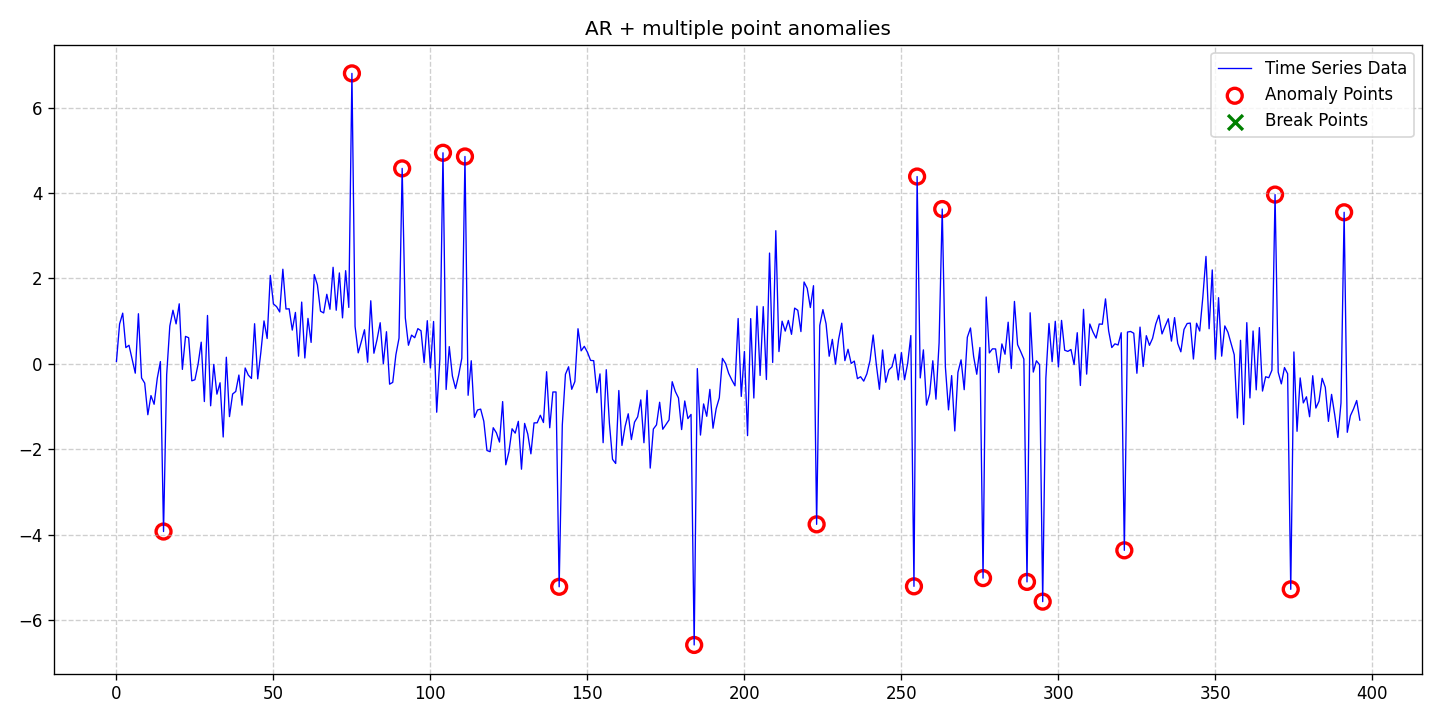

Data behind this chart, as committed beside it:
date, data, stationary, det_lin_up, det_lin_down, det_quad, det_cubic, det_exp, det_damped, stoc_trend, volatility, single_seas, multiple_seas, point_anom_single, point_anom_multi, collect_anom, context_anom, mean_shift, var_shift, trend_shift, point_anom_count, point_anom_location, point_anom_point, collect_anom_count
2020-01-01, 0.05663, 0, 0, 0, 0, 0, 0, 0, 0, 0, 0, 0, 0, 1, 0, 0, 0, 0, 0, 18, [15, 75, 91, 104, 111, 141, 184, 223, 25…, [15, 75, 91, 104, 111, 141, 184, 223, 25…, 0
2020-01-02, 0.9321, 0, 0, 0, 0, 0, 0, 0, 0, 0, 0, 0, 0, 1, 0, 0, 0, 0, 0, 18, [15, 75, 91, 104, 111, 141, 184, 223, 25…, [15, 75, 91, 104, 111, 141, 184, 223, 25…, 0
2020-01-03, 1.187, 0, 0, 0, 0, 0, 0, 0, 0, 0, 0, 0, 0, 1, 0, 0, 0, 0, 0, 18, [15, 75, 91, 104, 111, 141, 184, 223, 25…, [15, 75, 91, 104, 111, 141, 184, 223, 25…, 0
2020-01-04, 0.3801, 0, 0, 0, 0, 0, 0, 0, 0, 0, 0, 0, 0, 1, 0, 0, 0, 0, 0, 18, [15, 75, 91, 104, 111, 141, 184, 223, 25…, [15, 75, 91, 104, 111, 141, 184, 223, 25…, 0
2020-01-05, 0.4349, 0, 0, 0, 0, 0, 0, 0, 0, 0, 0, 0, 0, 1, 0, 0, 0, 0, 0, 18, [15, 75, 91, 104, 111, 141, 184, 223, 25…, [15, 75, 91, 104, 111, 141, 184, 223, 25…, 0
2020-01-06, 0.1023, 0, 0, 0, 0, 0, 0, 0, 0, 0, 0, 0, 0, 1, 0, 0, 0, 0, 0, 18, [15, 75, 91, 104, 111, 141, 184, 223, 25…, [15, 75, 91, 104, 111, 141, 184, 223, 25…, 0
2020-01-07, -0.2183, 0, 0, 0, 0, 0, 0, 0, 0, 0, 0, 0, 0, 1, 0, 0, 0, 0, 0, 18, [15, 75, 91, 104, 111, 141, 184, 223, 25…, [15, 75, 91, 104, 111, 141, 184, 223, 25…, 0
2020-01-08, 1.173, 0, 0, 0, 0, 0, 0, 0, 0, 0, 0, 0, 0, 1, 0, 0, 0, 0, 0, 18, [15, 75, 91, 104, 111, 141, 184, 223, 25…, [15, 75, 91, 104, 111, 141, 184, 223, 25…, 0
2020-01-09, -0.3301, 0, 0, 0, 0, 0, 0, 0, 0, 0, 0, 0, 0, 1, 0, 0, 0, 0, 0, 18, [15, 75, 91, 104, 111, 141, 184, 223, 25…, [15, 75, 91, 104, 111, 141, 184, 223, 25…, 0
2020-01-10, -0.4509, 0, 0, 0, 0, 0, 0, 0, 0, 0, 0, 0, 0, 1, 0, 0, 0, 0, 0, 18, [15, 75, 91, 104, 111, 141, 184, 223, 25…, [15, 75, 91, 104, 111, 141, 184, 223, 25…, 0
2020-01-11, -1.191, 0, 0, 0, 0, 0, 0, 0, 0, 0, 0, 0, 0, 1, 0, 0, 0, 0, 0, 18, [15, 75, 91, 104, 111, 141, 184, 223, 25…, [15, 75, 91, 104, 111, 141, 184, 223, 25…, 0
2020-01-12, -0.743, 0, 0, 0, 0, 0, 0, 0, 0, 0, 0, 0, 0, 1, 0, 0, 0, 0, 0, 18, [15, 75, 91, 104, 111, 141, 184, 223, 25…, [15, 75, 91, 104, 111, 141, 184, 223, 25…, 0
2020-01-13, -0.9465, 0, 0, 0, 0, 0, 0, 0, 0, 0, 0, 0, 0, 1, 0, 0, 0, 0, 0, 18, [15, 75, 91, 104, 111, 141, 184, 223, 25…, [15, 75, 91, 104, 111, 141, 184, 223, 25…, 0
2020-01-14, -0.3407, 0, 0, 0, 0, 0, 0, 0, 0, 0, 0, 0, 0, 1, 0, 0, 0, 0, 0, 18, [15, 75, 91, 104, 111, 141, 184, 223, 25…, [15, 75, 91, 104, 111, 141, 184, 223, 25…, 0
2020-01-15, 0.05336, 0, 0, 0, 0, 0, 0, 0, 0, 0, 0, 0, 0, 1, 0, 0, 0, 0, 0, 18, [15, 75, 91, 104, 111, 141, 184, 223, 25…, [15, 75, 91, 104, 111, 141, 184, 223, 25…, 0
2020-01-16, -3.925, 0, 0, 0, 0, 0, 0, 0, 0, 0, 0, 0, 0, 1, 0, 0, 0, 0, 0, 18, [15, 75, 91, 104, 111, 141, 184, 223, 25…, [15, 75, 91, 104, 111, 141, 184, 223, 25…, 0
2020-01-17, -0.252, 0, 0, 0, 0, 0, 0, 0, 0, 0, 0, 0, 0, 1, 0, 0, 0, 0, 0, 18, [15, 75, 91, 104, 111, 141, 184, 223, 25…, [15, 75, 91, 104, 111, 141, 184, 223, 25…, 0
2020-01-18, 0.8854, 0, 0, 0, 0, 0, 0, 0, 0, 0, 0, 0, 0, 1, 0, 0, 0, 0, 0, 18, [15, 75, 91, 104, 111, 141, 184, 223, 25…, [15, 75, 91, 104, 111, 141, 184, 223, 25…, 0
2020-01-19, 1.255, 0, 0, 0, 0, 0, 0, 0, 0, 0, 0, 0, 0, 1, 0, 0, 0, 0, 0, 18, [15, 75, 91, 104, 111, 141, 184, 223, 25…, [15, 75, 91, 104, 111, 141, 184, 223, 25…, 0
2020-01-20, 0.9353, 0, 0, 0, 0, 0, 0, 0, 0, 0, 0, 0, 0, 1, 0, 0, 0, 0, 0, 18, [15, 75, 91, 104, 111, 141, 184, 223, 25…, [15, 75, 91, 104, 111, 141, 184, 223, 25…, 0
2020-01-21, 1.405, 0, 0, 0, 0, 0, 0, 0, 0, 0, 0, 0, 0, 1, 0, 0, 0, 0, 0, 18, [15, 75, 91, 104, 111, 141, 184, 223, 25…, [15, 75, 91, 104, 111, 141, 184, 223, 25…, 0
2020-01-22, -0.1298, 0, 0, 0, 0, 0, 0, 0, 0, 0, 0, 0, 0, 1, 0, 0, 0, 0, 0, 18, [15, 75, 91, 104, 111, 141, 184, 223, 25…, [15, 75, 91, 104, 111, 141, 184, 223, 25…, 0
2020-01-23, 0.6427, 0, 0, 0, 0, 0, 0, 0, 0, 0, 0, 0, 0, 1, 0, 0, 0, 0, 0, 18, [15, 75, 91, 104, 111, 141, 184, 223, 25…, [15, 75, 91, 104, 111, 141, 184, 223, 25…, 0
2020-01-24, 0.611, 0, 0, 0, 0, 0, 0, 0, 0, 0, 0, 0, 0, 1, 0, 0, 0, 0, 0, 18, [15, 75, 91, 104, 111, 141, 184, 223, 25…, [15, 75, 91, 104, 111, 141, 184, 223, 25…, 0
2020-01-25, -0.3973, 0, 0, 0, 0, 0, 0, 0, 0, 0, 0, 0, 0, 1, 0, 0, 0, 0, 0, 18, [15, 75, 91, 104, 111, 141, 184, 223, 25…, [15, 75, 91, 104, 111, 141, 184, 223, 25…, 0
2020-01-26, -0.3718, 0, 0, 0, 0, 0, 0, 0, 0, 0, 0, 0, 0, 1, 0, 0, 0, 0, 0, 18, [15, 75, 91, 104, 111, 141, 184, 223, 25…, [15, 75, 91, 104, 111, 141, 184, 223, 25…, 0
2020-01-27, -0.01076, 0, 0, 0, 0, 0, 0, 0, 0, 0, 0, 0, 0, 1, 0, 0, 0, 0, 0, 18, [15, 75, 91, 104, 111, 141, 184, 223, 25…, [15, 75, 91, 104, 111, 141, 184, 223, 25…, 0
2020-01-28, 0.5073, 0, 0, 0, 0, 0, 0, 0, 0, 0, 0, 0, 0, 1, 0, 0, 0, 0, 0, 18, [15, 75, 91, 104, 111, 141, 184, 223, 25…, [15, 75, 91, 104, 111, 141, 184, 223, 25…, 0
2020-01-29, -0.8821, 0, 0, 0, 0, 0, 0, 0, 0, 0, 0, 0, 0, 1, 0, 0, 0, 0, 0, 18, [15, 75, 91, 104, 111, 141, 184, 223, 25…, [15, 75, 91, 104, 111, 141, 184, 223, 25…, 0
2020-01-30, 1.132, 0, 0, 0, 0, 0, 0, 0, 0, 0, 0, 0, 0, 1, 0, 0, 0, 0, 0, 18, [15, 75, 91, 104, 111, 141, 184, 223, 25…, [15, 75, 91, 104, 111, 141, 184, 223, 25…, 0
2020-01-31, -0.9821, 0, 0, 0, 0, 0, 0, 0, 0, 0, 0, 0, 0, 1, 0, 0, 0, 0, 0, 18, [15, 75, 91, 104, 111, 141, 184, 223, 25…, [15, 75, 91, 104, 111, 141, 184, 223, 25…, 0
2020-02-01, -0.01387, 0, 0, 0, 0, 0, 0, 0, 0, 0, 0, 0, 0, 1, 0, 0, 0, 0, 0, 18, [15, 75, 91, 104, 111, 141, 184, 223, 25…, [15, 75, 91, 104, 111, 141, 184, 223, 25…, 0
2020-02-02, -0.7095, 0, 0, 0, 0, 0, 0, 0, 0, 0, 0, 0, 0, 1, 0, 0, 0, 0, 0, 18, [15, 75, 91, 104, 111, 141, 184, 223, 25…, [15, 75, 91, 104, 111, 141, 184, 223, 25…, 0
2020-02-03, -0.4429, 0, 0, 0, 0, 0, 0, 0, 0, 0, 0, 0, 0, 1, 0, 0, 0, 0, 0, 18, [15, 75, 91, 104, 111, 141, 184, 223, 25…, [15, 75, 91, 104, 111, 141, 184, 223, 25…, 0
2020-02-04, -1.712, 0, 0, 0, 0, 0, 0, 0, 0, 0, 0, 0, 0, 1, 0, 0, 0, 0, 0, 18, [15, 75, 91, 104, 111, 141, 184, 223, 25…, [15, 75, 91, 104, 111, 141, 184, 223, 25…, 0
2020-02-05, 0.1546, 0, 0, 0, 0, 0, 0, 0, 0, 0, 0, 0, 0, 1, 0, 0, 0, 0, 0, 18, [15, 75, 91, 104, 111, 141, 184, 223, 25…, [15, 75, 91, 104, 111, 141, 184, 223, 25…, 0
2020-02-06, -1.235, 0, 0, 0, 0, 0, 0, 0, 0, 0, 0, 0, 0, 1, 0, 0, 0, 0, 0, 18, [15, 75, 91, 104, 111, 141, 184, 223, 25…, [15, 75, 91, 104, 111, 141, 184, 223, 25…, 0
2020-02-07, -0.7064, 0, 0, 0, 0, 0, 0, 0, 0, 0, 0, 0, 0, 1, 0, 0, 0, 0, 0, 18, [15, 75, 91, 104, 111, 141, 184, 223, 25…, [15, 75, 91, 104, 111, 141, 184, 223, 25…, 0
2020-02-08, -0.6466, 0, 0, 0, 0, 0, 0, 0, 0, 0, 0, 0, 0, 1, 0, 0, 0, 0, 0, 18, [15, 75, 91, 104, 111, 141, 184, 223, 25…, [15, 75, 91, 104, 111, 141, 184, 223, 25…, 0
2020-02-09, -0.2622, 0, 0, 0, 0, 0, 0, 0, 0, 0, 0, 0, 0, 1, 0, 0, 0, 0, 0, 18, [15, 75, 91, 104, 111, 141, 184, 223, 25…, [15, 75, 91, 104, 111, 141, 184, 223, 25…, 0
2020-02-10, -0.9674, 0, 0, 0, 0, 0, 0, 0, 0, 0, 0, 0, 0, 1, 0, 0, 0, 0, 0, 18, [15, 75, 91, 104, 111, 141, 184, 223, 25…, [15, 75, 91, 104, 111, 141, 184, 223, 25…, 0
2020-02-11, -0.09671, 0, 0, 0, 0, 0, 0, 0, 0, 0, 0, 0, 0, 1, 0, 0, 0, 0, 0, 18, [15, 75, 91, 104, 111, 141, 184, 223, 25…, [15, 75, 91, 104, 111, 141, 184, 223, 25…, 0
2020-02-12, -0.2635, 0, 0, 0, 0, 0, 0, 0, 0, 0, 0, 0, 0, 1, 0, 0, 0, 0, 0, 18, [15, 75, 91, 104, 111, 141, 184, 223, 25…, [15, 75, 91, 104, 111, 141, 184, 223, 25…, 0
2020-02-13, -0.3424, 0, 0, 0, 0, 0, 0, 0, 0, 0, 0, 0, 0, 1, 0, 0, 0, 0, 0, 18, [15, 75, 91, 104, 111, 141, 184, 223, 25…, [15, 75, 91, 104, 111, 141, 184, 223, 25…, 0
2020-02-14, 0.9389, 0, 0, 0, 0, 0, 0, 0, 0, 0, 0, 0, 0, 1, 0, 0, 0, 0, 0, 18, [15, 75, 91, 104, 111, 141, 184, 223, 25…, [15, 75, 91, 104, 111, 141, 184, 223, 25…, 0
2020-02-15, -0.3513, 0, 0, 0, 0, 0, 0, 0, 0, 0, 0, 0, 0, 1, 0, 0, 0, 0, 0, 18, [15, 75, 91, 104, 111, 141, 184, 223, 25…, [15, 75, 91, 104, 111, 141, 184, 223, 25…, 0
2020-02-16, 0.2733, 0, 0, 0, 0, 0, 0, 0, 0, 0, 0, 0, 0, 1, 0, 0, 0, 0, 0, 18, [15, 75, 91, 104, 111, 141, 184, 223, 25…, [15, 75, 91, 104, 111, 141, 184, 223, 25…, 0
2020-02-17, 1.005, 0, 0, 0, 0, 0, 0, 0, 0, 0, 0, 0, 0, 1, 0, 0, 0, 0, 0, 18, [15, 75, 91, 104, 111, 141, 184, 223, 25…, [15, 75, 91, 104, 111, 141, 184, 223, 25…, 0
2020-02-18, 0.5935, 0, 0, 0, 0, 0, 0, 0, 0, 0, 0, 0, 0, 1, 0, 0, 0, 0, 0, 18, [15, 75, 91, 104, 111, 141, 184, 223, 25…, [15, 75, 91, 104, 111, 141, 184, 223, 25…, 0
2020-02-19, 2.07, 0, 0, 0, 0, 0, 0, 0, 0, 0, 0, 0, 0, 1, 0, 0, 0, 0, 0, 18, [15, 75, 91, 104, 111, 141, 184, 223, 25…, [15, 75, 91, 104, 111, 141, 184, 223, 25…, 0
2020-02-20, 1.402, 0, 0, 0, 0, 0, 0, 0, 0, 0, 0, 0, 0, 1, 0, 0, 0, 0, 0, 18, [15, 75, 91, 104, 111, 141, 184, 223, 25…, [15, 75, 91, 104, 111, 141, 184, 223, 25…, 0
2020-02-21, 1.34, 0, 0, 0, 0, 0, 0, 0, 0, 0, 0, 0, 0, 1, 0, 0, 0, 0, 0, 18, [15, 75, 91, 104, 111, 141, 184, 223, 25…, [15, 75, 91, 104, 111, 141, 184, 223, 25…, 0
2020-02-22, 1.214, 0, 0, 0, 0, 0, 0, 0, 0, 0, 0, 0, 0, 1, 0, 0, 0, 0, 0, 18, [15, 75, 91, 104, 111, 141, 184, 223, 25…, [15, 75, 91, 104, 111, 141, 184, 223, 25…, 0
2020-02-23, 2.215, 0, 0, 0, 0, 0, 0, 0, 0, 0, 0, 0, 0, 1, 0, 0, 0, 0, 0, 18, [15, 75, 91, 104, 111, 141, 184, 223, 25…, [15, 75, 91, 104, 111, 141, 184, 223, 25…, 0
2020-02-24, 1.283, 0, 0, 0, 0, 0, 0, 0, 0, 0, 0, 0, 0, 1, 0, 0, 0, 0, 0, 18, [15, 75, 91, 104, 111, 141, 184, 223, 25…, [15, 75, 91, 104, 111, 141, 184, 223, 25…, 0
2020-02-25, 1.289, 0, 0, 0, 0, 0, 0, 0, 0, 0, 0, 0, 0, 1, 0, 0, 0, 0, 0, 18, [15, 75, 91, 104, 111, 141, 184, 223, 25…, [15, 75, 91, 104, 111, 141, 184, 223, 25…, 0
2020-02-26, 0.7899, 0, 0, 0, 0, 0, 0, 0, 0, 0, 0, 0, 0, 1, 0, 0, 0, 0, 0, 18, [15, 75, 91, 104, 111, 141, 184, 223, 25…, [15, 75, 91, 104, 111, 141, 184, 223, 25…, 0
2020-02-27, 1.204, 0, 0, 0, 0, 0, 0, 0, 0, 0, 0, 0, 0, 1, 0, 0, 0, 0, 0, 18, [15, 75, 91, 104, 111, 141, 184, 223, 25…, [15, 75, 91, 104, 111, 141, 184, 223, 25…, 0
2020-02-28, 0.1789, 0, 0, 0, 0, 0, 0, 0, 0, 0, 0, 0, 0, 1, 0, 0, 0, 0, 0, 18, [15, 75, 91, 104, 111, 141, 184, 223, 25…, [15, 75, 91, 104, 111, 141, 184, 223, 25…, 0
2020-02-29, 1.446, 0, 0, 0, 0, 0, 0, 0, 0, 0, 0, 0, 0, 1, 0, 0, 0, 0, 0, 18, [15, 75, 91, 104, 111, 141, 184, 223, 25…, [15, 75, 91, 104, 111, 141, 184, 223, 25…, 0
... 337 more rows
